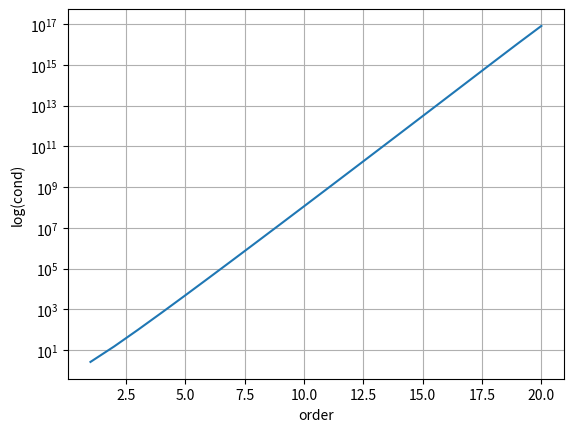

This figure's Python source:
# Plot the Vandermonde matrix condition number given an increasing
# matrix order

import matplotlib.pyplot as plt
import numpy as np


ordermax = 20
vcond = []
axis  = list(range(1, ordermax+1)) 
for n in axis:
    x = np.empty(n+1)
    for i in range(0, n+1):
        x[i] = float(i)/n
    V = np.vander(x);
    vcond.append(np.linalg.cond(V))
plt.ylabel('log(cond)')
plt.xlabel('order')
plt.semilogy(axis, vcond)
plt.grid(True)
plt.show()
